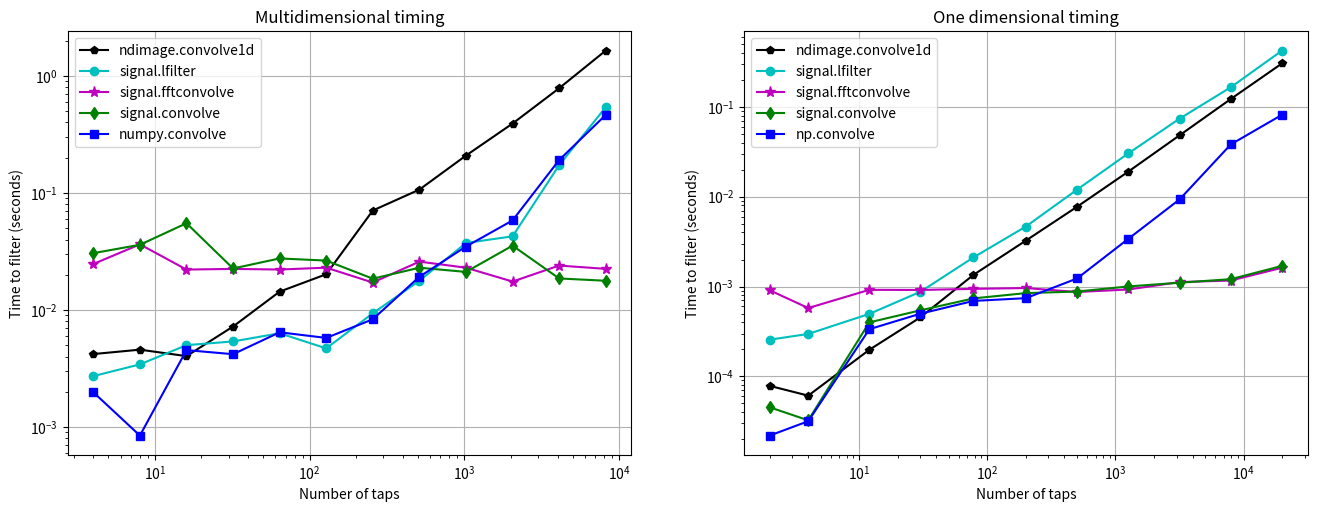

Reproduce this figure in Python.
"""
Reference:
[redacted]
"""
from __future__ import print_function
import time

import numpy as np
from numpy import convolve as np_convolve
from scipy.signal import fftconvolve, lfilter, firwin
from scipy.signal import convolve as sig_convolve
from scipy.ndimage import convolve1d
import matplotlib.pyplot as plt

# Create the m by n data to be filtered.
m = 1
n = 2 ** 18
x = np.random.random(size=(m, n))

conv_time = []
npconv_time = []
fftconv_time = []
conv1d_time = []
lfilt_time = []

diff_list = []
diff2_list = []
diff3_list = []

ntaps_list = 2 ** np.arange(2, 14)

for ntaps in ntaps_list:
    # Create a FIR filter.
    b = firwin(ntaps, [0.05, 0.95], width=0.05, pass_zero=False)

    # --- signal.convolve ---
    tstart = time.time()
    conv_result = sig_convolve(x, b[np.newaxis, :], mode='valid')
    conv_time.append(time.time() - tstart)

    # --- numpy.convolve ---
    tstart = time.time()
    npconv_result = np.array([np_convolve(xi, b, mode='valid') for xi in x])
    npconv_time.append(time.time() - tstart)

    # --- signal.fftconvolve ---
    tstart = time.time()
    fftconv_result = fftconvolve(x, b[np.newaxis, :], mode='valid')
    fftconv_time.append(time.time() - tstart)

    # --- convolve1d ---
    tstart = time.time()
    # convolve1d doesn't have a 'valid' mode, so we expliclity slice out
    # the valid part of the result.
    conv1d_result = convolve1d(x, b)[:, (len(b)-1)//2 : -(len(b)//2)]
    conv1d_time.append(time.time() - tstart)

    # --- lfilter ---
    tstart = time.time()
    lfilt_result = lfilter(b, [1.0], x)[:, len(b) - 1:]
    lfilt_time.append(time.time() - tstart)

    diff = np.abs(fftconv_result - lfilt_result).max()
    diff_list.append(diff)

    diff2 = np.abs(conv1d_result - lfilt_result).max()
    diff2_list.append(diff2)

    diff3 = np.abs(npconv_result - lfilt_result).max()
    diff3_list.append(diff3)

# Verify that np.convolve and lfilter gave the same results.
print("Did np.convolve and lfilter produce the same results?",)
check = all(diff < 1e-13 for diff in diff3_list)
if check:
    print( "Yes.")
else:
    print( "No!  Something went wrong.")

# Verify that fftconvolve and lfilter gave the same results.
print( "Did fftconvolve and lfilter produce the same results?")
check = all(diff < 1e-13 for diff in diff_list)
if check:
    print( "Yes.")
else:
    print( "No!  Something went wrong.")

# Verify that convolve1d and lfilter gave the same results.
print( "Did convolve1d and lfilter produce the same results?",)
check = all(diff2 < 1e-13 for diff2 in diff2_list)
if check:
    print( "Yes.")
else:
    print( "No!  Something went wrong.")
    
def timeit(fn, shape, lfilter=False, n_x=2e4, repeats=3):
    x = np.random.rand(int(n_x))
    y = np.random.rand(*shape)
    args = [x, y] if not lfilter else [x, x, y]
    times = []
    for _ in range(int(repeats)):
        start = time.time()
        c = fn(*args)
        times += [time.time() - start]
    return min(times)

npconv_time2, conv_time2, conv1d_time2 = [], [], []
fftconv_time2, sig_conv_time2, lconv_time2 = [], [], []
Ns_1d = 2*np.logspace(0, 4, num=11, dtype=int)
for n in Ns_1d:
    npconv_time2 += [timeit(np_convolve, shape=(n,))]
    conv1d_time2 += [timeit(convolve1d, shape=(n,))]
    fftconv_time2 += [timeit(fftconvolve, shape=(n,))]
    sig_conv_time2 += [timeit(sig_convolve, shape=(n,))]
    lconv_time2 += [timeit(lfilter, shape=(n,), lfilter=True)]

fig = plt.figure(1, figsize=(16, 5.5))
plt.subplot(1, 2, 1)
plt.loglog(ntaps_list, conv1d_time, 'k-p', label='ndimage.convolve1d')
plt.loglog(ntaps_list, lfilt_time, 'c-o', label='signal.lfilter')
plt.loglog(ntaps_list, fftconv_time, 'm-*', markersize=8, label='signal.fftconvolve')
plt.loglog(ntaps_list[:len(conv_time)], conv_time, 'g-d', label='signal.convolve')
plt.loglog(ntaps_list, npconv_time, 'b-s', label='numpy.convolve')
plt.legend(loc='best', numpoints=1)
plt.grid(True)
plt.xlabel('Number of taps')
plt.ylabel('Time to filter (seconds)')
plt.title('Multidimensional timing')

plt.subplot(1, 2, 2)
plt.loglog(Ns_1d, conv1d_time2, 'k-p', label='ndimage.convolve1d')
plt.loglog(Ns_1d, lconv_time2, 'c-o', label='signal.lfilter')
plt.loglog(Ns_1d, fftconv_time2, 'm-*', markersize=8, label='signal.fftconvolve')
plt.loglog(Ns_1d, sig_conv_time2, 'g-d', label='signal.convolve')
plt.loglog(Ns_1d, npconv_time2, 'b-s', label='np.convolve')
plt.grid()
plt.xlabel('Number of taps')
plt.ylabel('Time to filter (seconds)')
plt.title('One dimensional timing')
plt.legend(loc='best')
plt.show()
